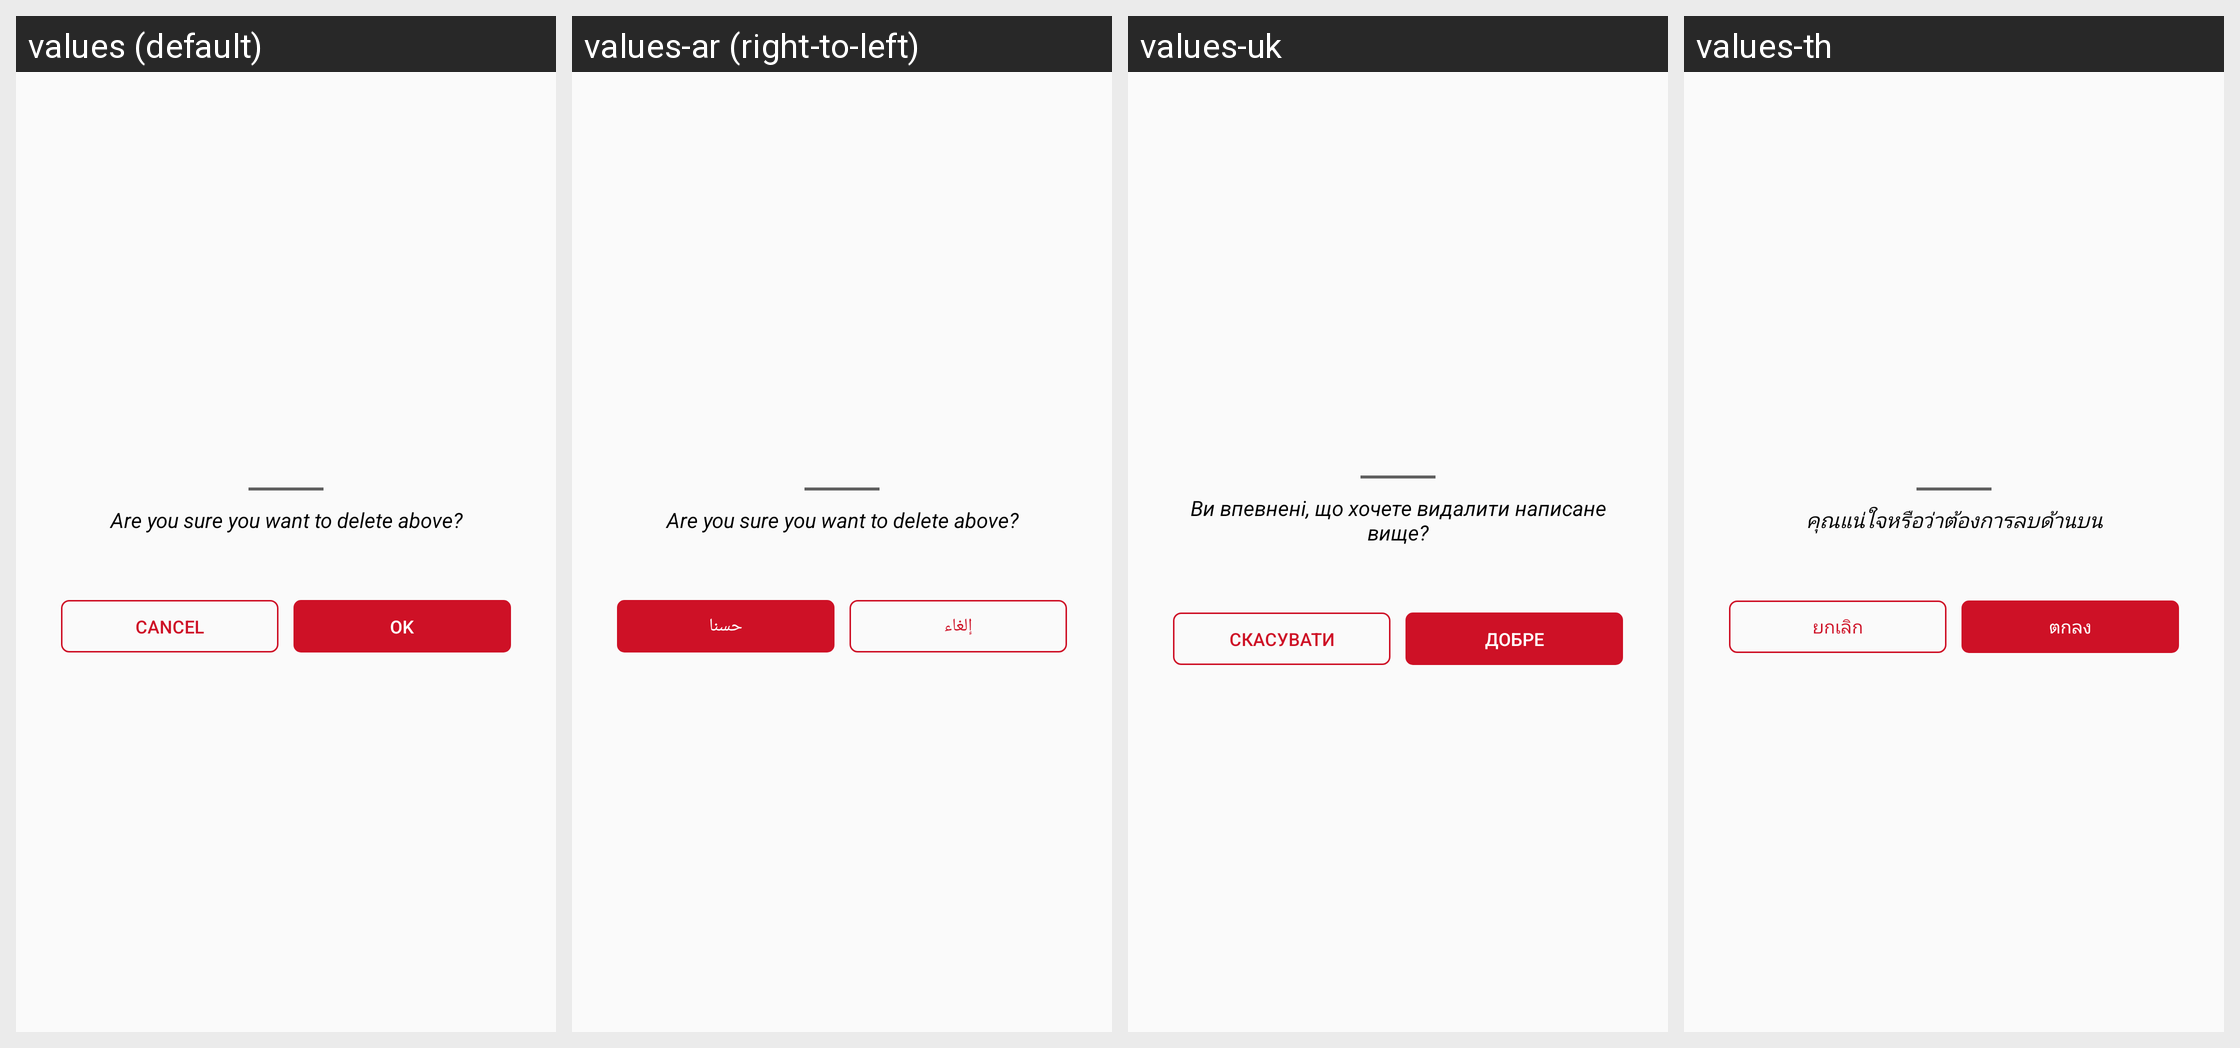

Locale-by-locale string values for the Android screen shown in this grid:
Android screen res/layout/dialog_delete_panel_confirmation.xml rendered under 4 locales, left to right: values (default), values-ar (right-to-left), values-uk, values-th. Device: Nexus 5 (rendered at 1080×1920; each locale shown at half size, 540×960, under a caption strip naming it); theme AppTheme.
Other locales in the repository, not shown: values-fr, values-my.
Strings drawn on this screen, with the default value and each locale's value (text and hints the layout hard-codes, and strings that could not be matched under every locale, appear in the picture but are not listed):

are_you_sure_you_want_to_delete_above
  values: Are you sure you want to delete above?
  values-ar: Are you sure you want to delete above?  [not translated; the default value is used]
  values-uk: Ви впевнені, що хочете видалити написане вище?
  values-th: คุณแน่ใจหรือว่าต้องการลบด้านบน

cancel
  values: Cancel
  values-ar: إلغاء
  values-uk: Скасувати
  values-th: ยกเลิก

ok
  values: OK
  values-ar: حسنا
  values-uk: добре
  values-th: ตกลง
